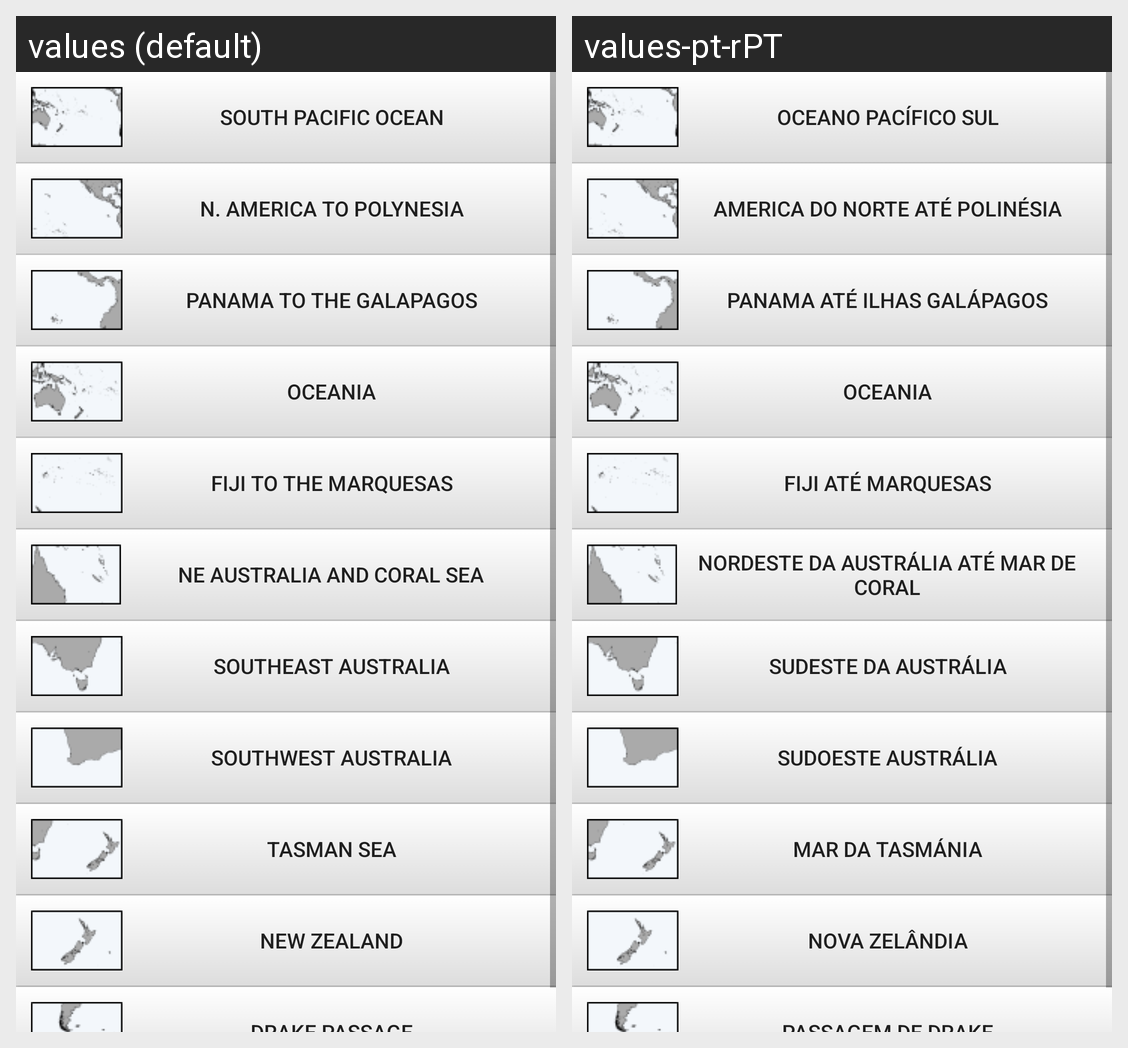

The same Android screen rendered under two of its app's locales, left to right. List the strings drawn on it with the default value and each locale's translation.
Android screen res/layout/fragment_south_pacific.xml rendered under 2 locales, left to right: values (default), values-pt-rPT. Device: Nexus 5 (rendered at 1080×1920; each locale shown at half size, 540×960, under a caption strip naming it); theme AppTheme.
Strings drawn on this screen, with the default value and each locale's value (text and hints the layout hard-codes, and strings that could not be matched under every locale, appear in the picture but are not listed):

spacific
  values: South Pacific Ocean
  values-pt-rPT: Oceano Pacífico Sul

amertopol
  values: N. America to Polynesia
  values-pt-rPT: America do Norte até Polinésia

pantogala
  values: Panama to the Galapagos
  values-pt-rPT: Panama até Ilhas Galápagos

oceania
  values: Oceania
  values-pt-rPT: Oceania

fijtomarq
  values: Fiji to the Marquesas
  values-pt-rPT: Fiji até Marquesas

austcoral
  values: NE Australia and Coral Sea
  values-pt-rPT: Nordeste da Austrália até Mar de Coral

seaust
  values: Southeast Australia
  values-pt-rPT: Sudeste da Austrália

swaust
  values: Southwest Australia
  values-pt-rPT: Sudoeste Austrália

tasman
  values: Tasman Sea
  values-pt-rPT: Mar da Tasmánia

newzealand
  values: New Zealand
  values-pt-rPT: Nova Zelândia
